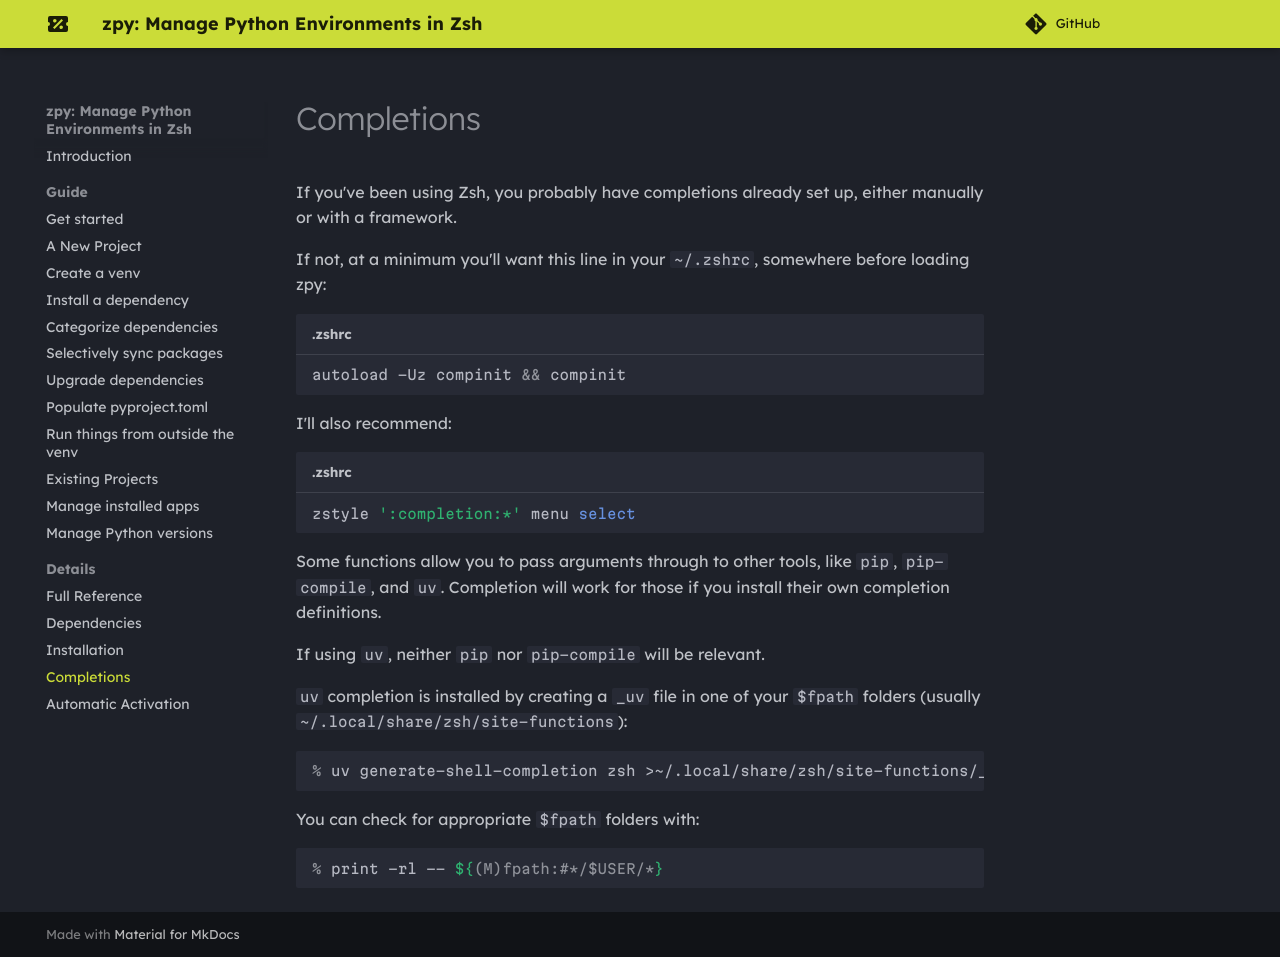

repository: AndydeCleyre/zpy · page: completions/index.html · generator: sphinx

# Completions

If you've been using Zsh, you probably have completions already set up,
either manually or with a framework.

If not, at a minimum you'll want this line in your `~/.zshrc`,
somewhere before loading zpy:

```shell {title=".zshrc"}
autoload -Uz compinit && compinit
```

I'll also recommend:

```shell {title=".zshrc"}
zstyle ':completion:*' menu select
```

Some functions allow you to pass arguments through to other tools,
like `pip`, `pip-compile`, and `uv`.
Completion will work for those if you install their own completion definitions.

If using `uv`, neither `pip` nor `pip-compile` will be relevant.

`uv` completion is installed by creating a `_uv` file
in one of your `$fpath` folders (usually `~/.local/share/zsh/site-functions`):

```console
% uv generate-shell-completion zsh >~/.local/share/zsh/site-functions/_uv
```

You can check for appropriate `$fpath` folders with:

```console
% print -rl -- ${(M)fpath:#*/$USER/*}
```
